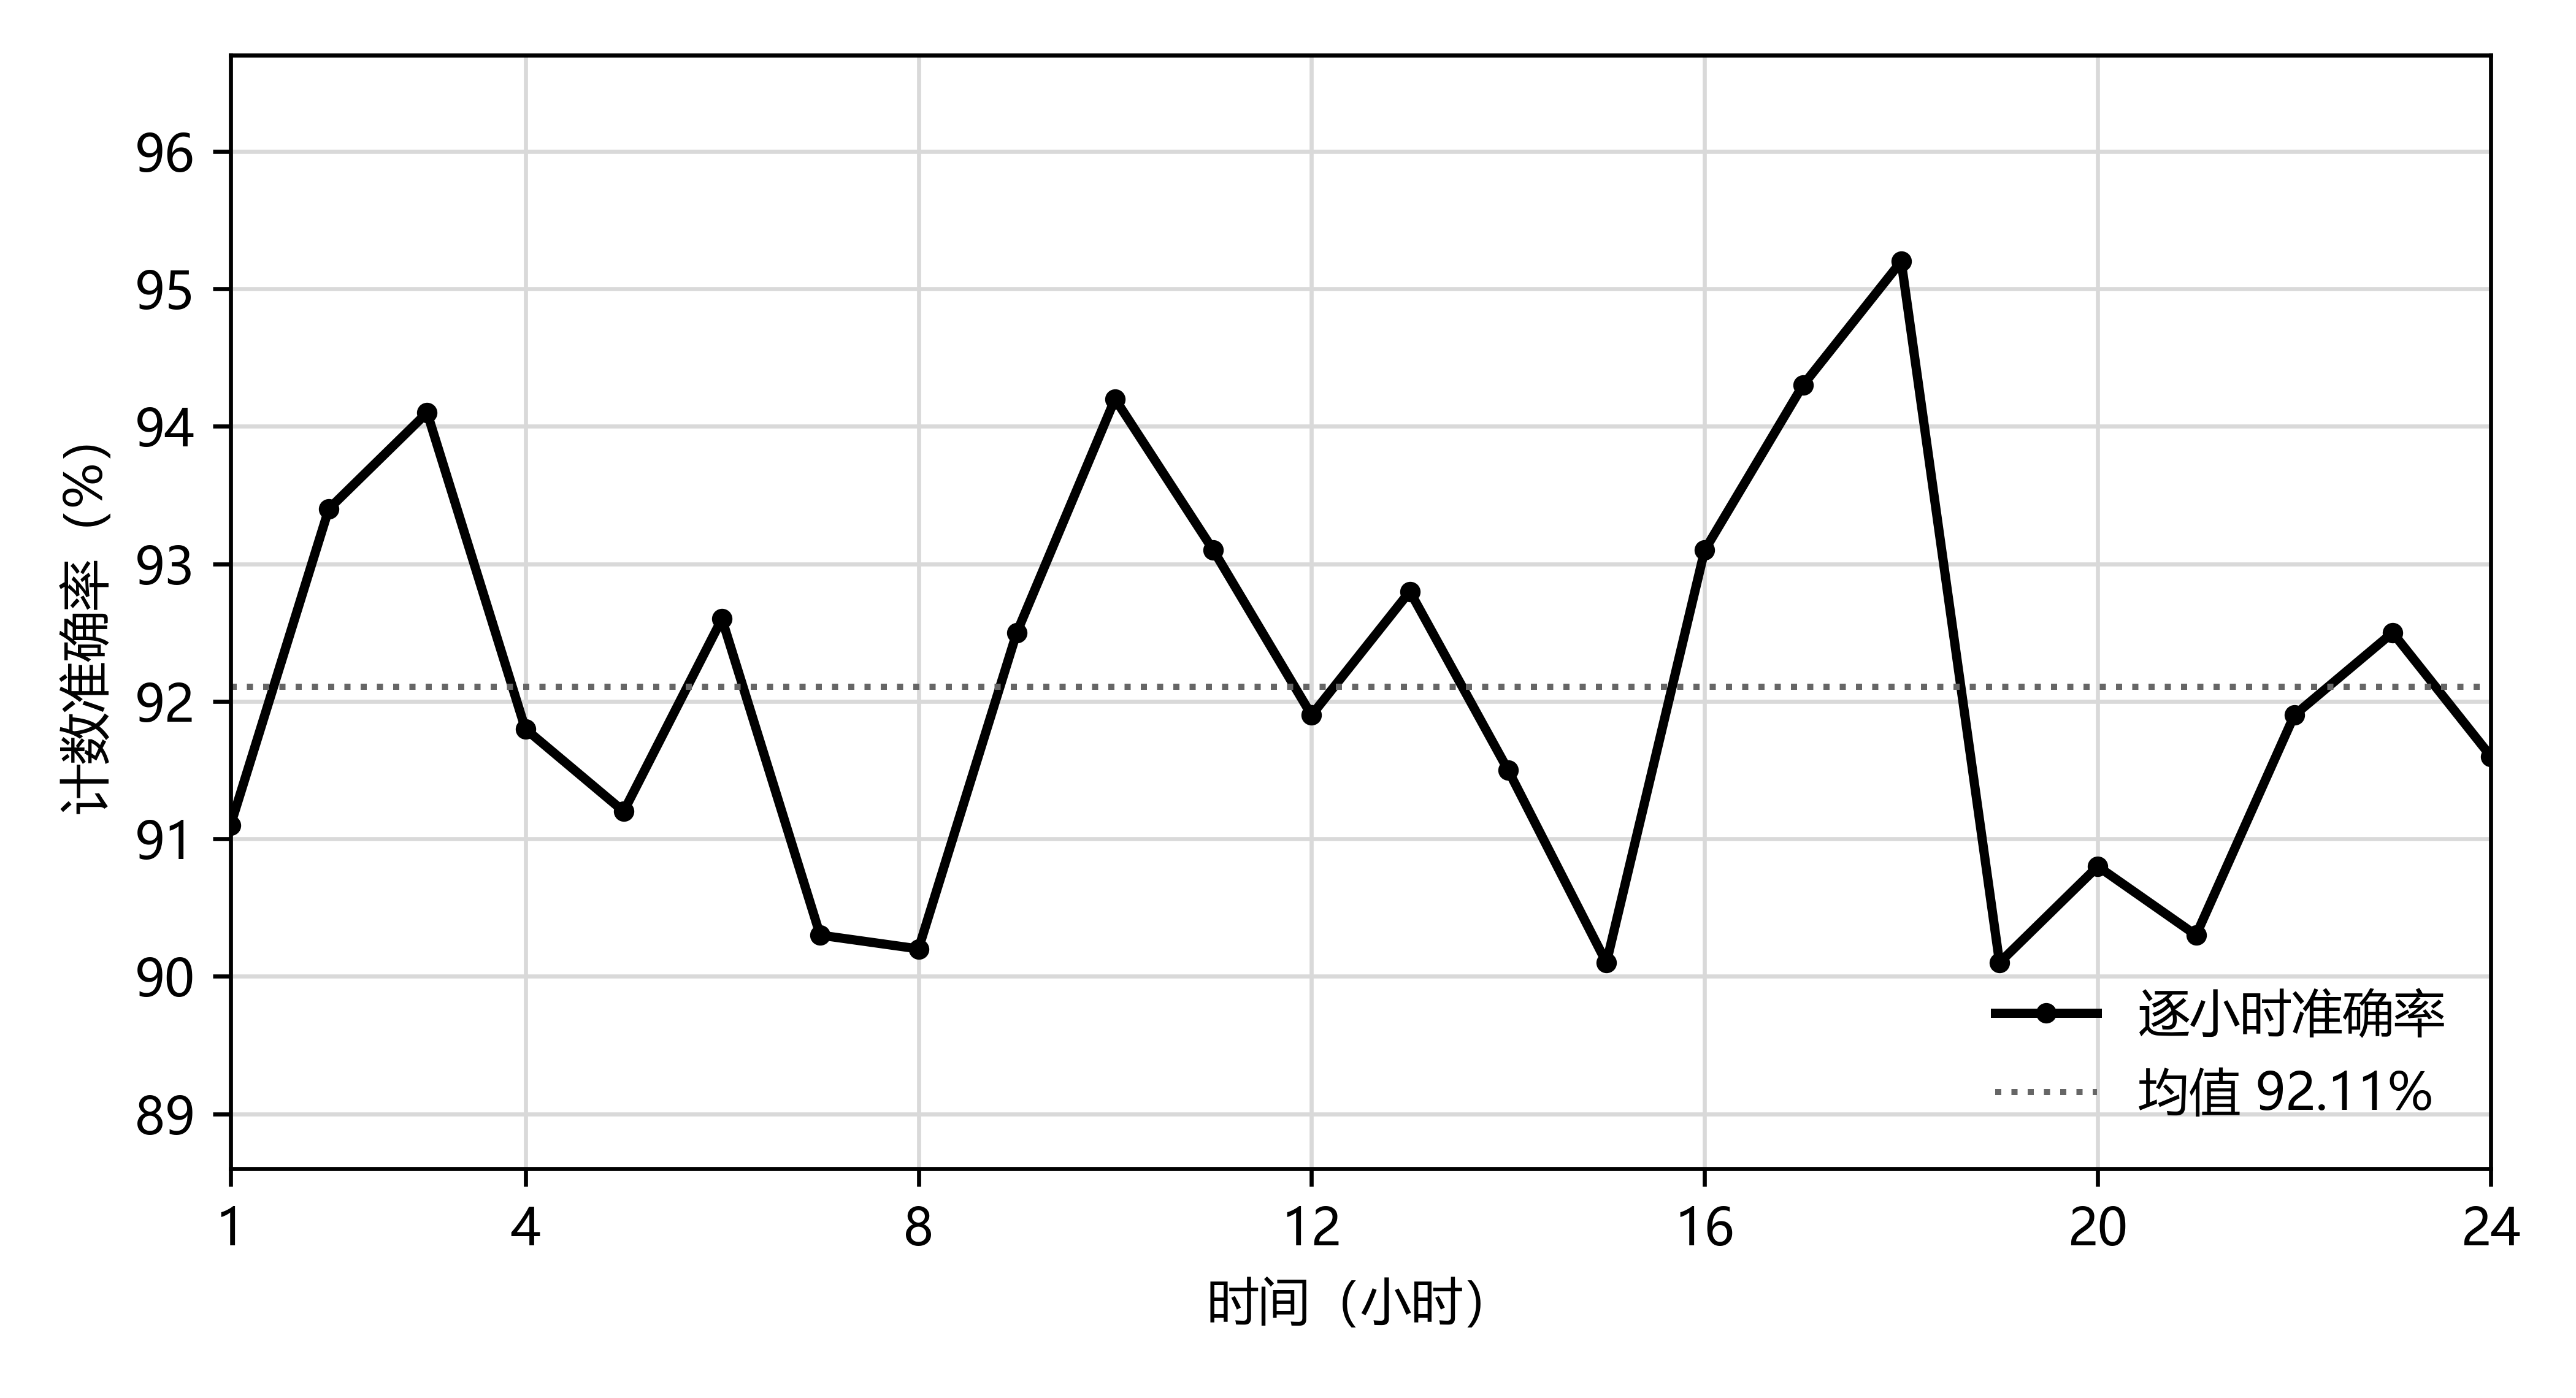

Source data for this figure (header and first rows):
hour, accuracy_percent
1, 91.1
2, 93.4
3, 94.1
4, 91.8
5, 91.2
6, 92.6
7, 90.3
8, 90.2
9, 92.5
10, 94.2
11, 93.1
12, 91.9
13, 92.8
14, 91.5
15, 90.1
16, 93.1
17, 94.3
18, 95.2
19, 90.1
20, 90.8
21, 90.3
22, 91.9
23, 92.5
24, 91.6
